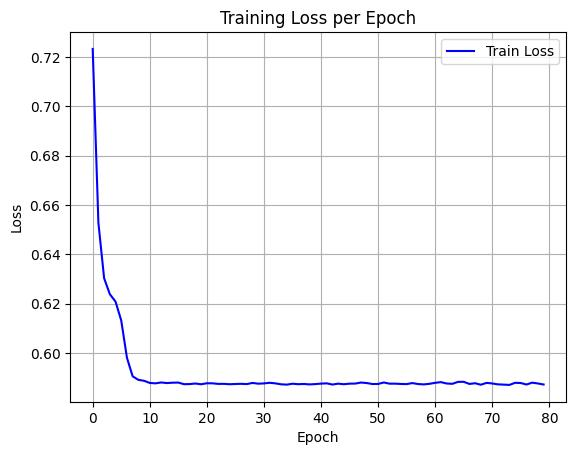

Data behind this chart, as committed beside it:
epoch, train_loss
0, 0.7233
1, 0.6528
2, 0.6303
3, 0.6238
4, 0.6208
5, 0.6131
6, 0.598
7, 0.5905
8, 0.5891
9, 0.5887
10, 0.5878
11, 0.5876
12, 0.588
13, 0.5878
14, 0.5879
15, 0.588
16, 0.5873
17, 0.5873
18, 0.5876
19, 0.5873
20, 0.5877
21, 0.5876
22, 0.5874
23, 0.5874
24, 0.5873
25, 0.5874
26, 0.5874
27, 0.5873
28, 0.5878
29, 0.5875
30, 0.5876
31, 0.5879
32, 0.5876
33, 0.5873
34, 0.5871
35, 0.5875
36, 0.5873
37, 0.5874
38, 0.5872
39, 0.5873
40, 0.5875
41, 0.5876
42, 0.5872
43, 0.5875
44, 0.5873
45, 0.5875
46, 0.5876
47, 0.588
48, 0.5878
49, 0.5874
50, 0.5874
51, 0.588
52, 0.5875
53, 0.5875
54, 0.5874
55, 0.5873
56, 0.5877
57, 0.5874
58, 0.5872
59, 0.5874
... 20 more rows
